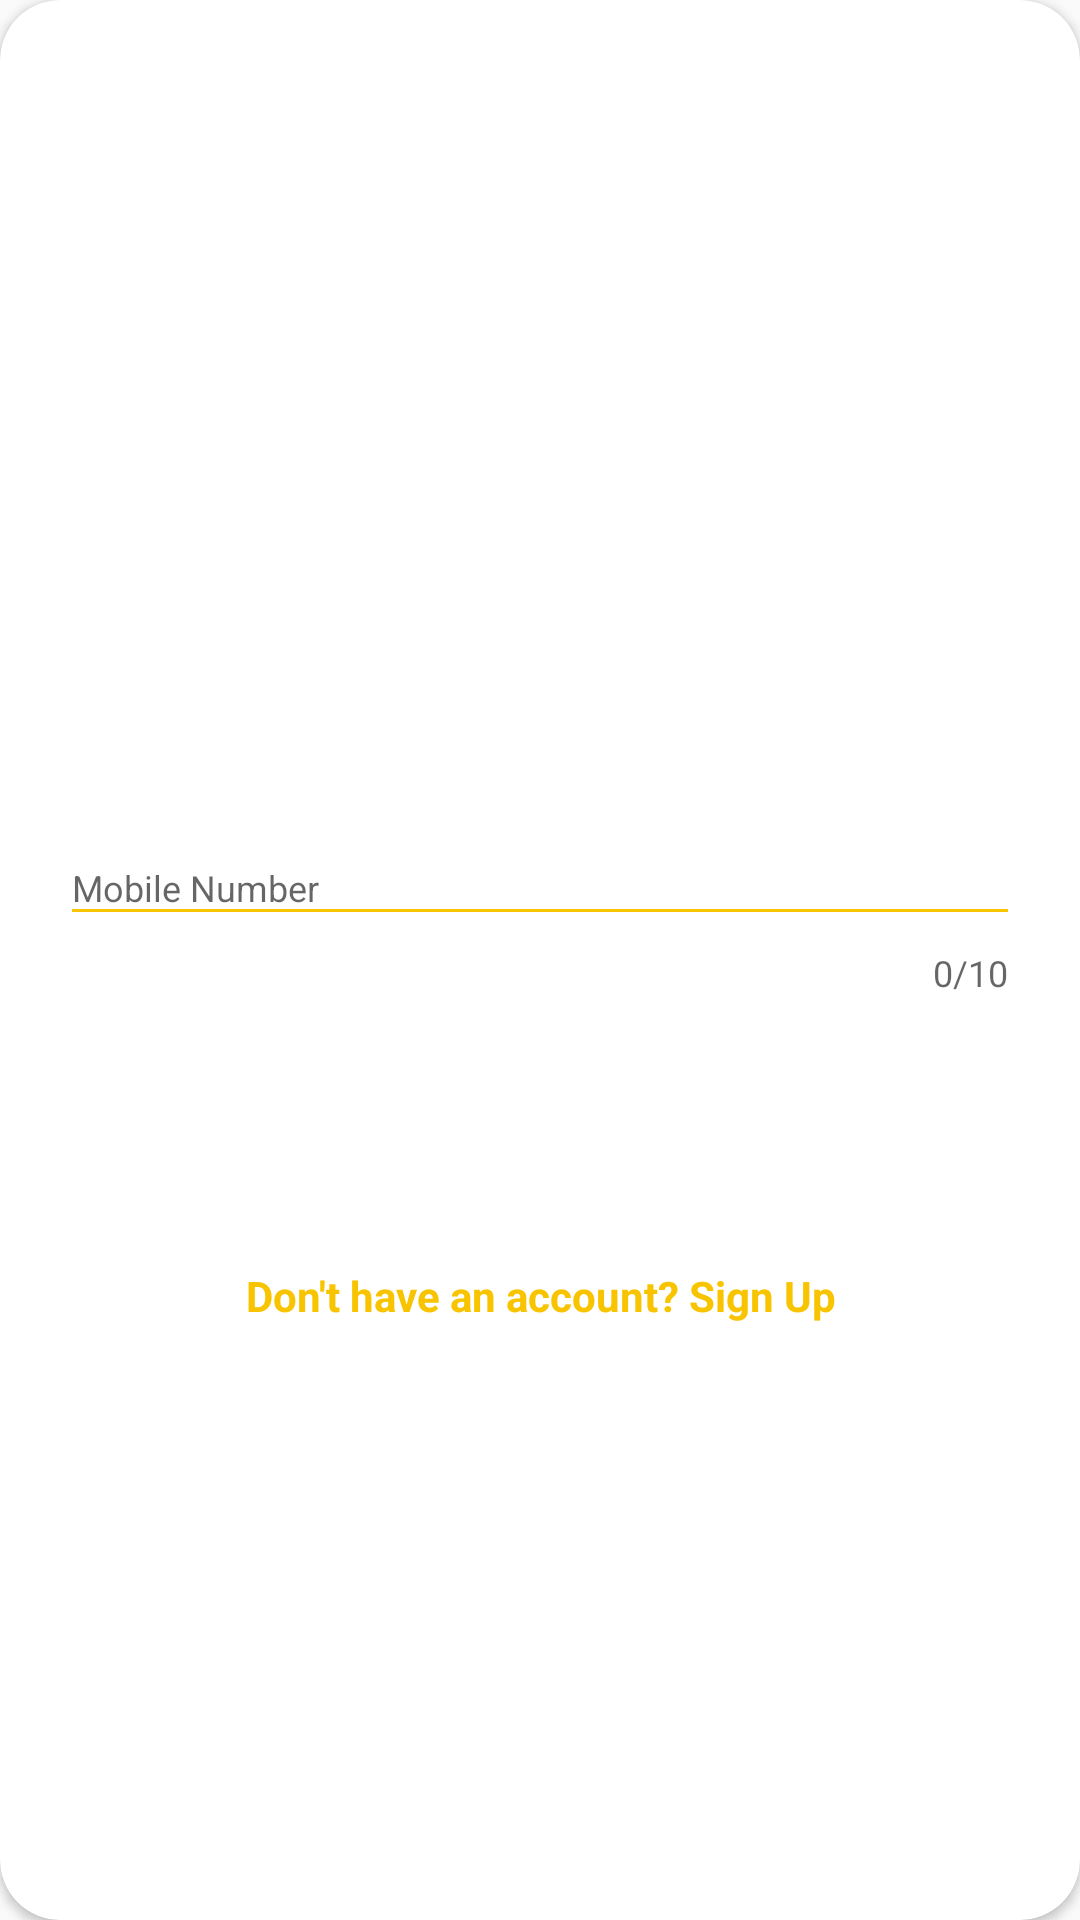

Here is an Android app screen rendered from its layout file. Give the layout XML and the strings, colors and styles it references.
<!-- AndroidManifest.xml: application theme AppTheme.NoActionBar -->
<!-- res/layout/login_form.xml -->
<?xml version="1.0" encoding="utf-8"?>
<androidx.cardview.widget.CardView
    xmlns:android="http://schemas.android.com/apk/res/android"
    xmlns:app="http://schemas.android.com/apk/res-auto"
    style="@style/loginCard"
    app:cardCornerRadius="@dimen/loginCardRadius"
    android:elevation="5dp"
    android:layout_gravity="center"
    android:layout_marginTop="@dimen/loginViewsMargin"
    android:layout_marginBottom="@dimen/loginViewsMargin"
    android:background="@color/whiteCardColor">


    <LinearLayout
        style="@style/linearParent"
        android:layout_gravity="center"
        android:padding="@dimen/loginViewsMargin">

        <TextView
            style="@style/headerTextPrimary"
            android:text="Login"
            android:layout_marginTop="@dimen/loginViewsMargin"/>

        <com.google.android.material.textfield.TextInputLayout
            android:id="@+id/textInputEmail"
            style="@style/parent"
            app:counterEnabled="true"
            app:counterMaxLength="10"
            android:layout_marginTop="@dimen/loginViewsMargin">

            <EditText

                android:id="@+id/mono"
                style="@style/modifiedEditText"
                android:hint="Mobile Number"
                android:maxLength="10"
                android:inputType="phone"
                android:maxLines="1" />
        </com.google.android.material.textfield.TextInputLayout>





        <Button
            android:layout_width="163dp"
            android:layout_height="50dp"
            android:id="@+id/loginbutton"
            style="@style/loginButton"
            android:background="@drawable/registration_br"
            android:text="Ask For Help"
            android:onClick="login"
            android:layout_gravity="center_horizontal"
            android:layout_marginTop="@dimen/loginViewsMargin"/>
        <ProgressBar
            android:id="@+id/logprog"
            android:visibility="gone"

            android:layout_width="wrap_content"
            android:layout_height="wrap_content"
            android:layout_gravity="center"
            />

        <TextView
            style="@style/parent"
            android:textAlignment="center"
            android:textStyle="bold"
            android:textColor="@color/primaryTextColor"
            android:text="@string/login_signup_hint"
            android:onClick="regis"
            android:layout_marginTop="@dimen/loginViewsMargin"
            android:id="@+id/regi"
            />


    </LinearLayout>
</androidx.cardview.widget.CardView>
<!-- resources referenced by this layout -->
<resources>
  <color name="primaryTextColor">#F8C400</color>
  <color name="whiteCardColor">#fff</color>
  <dimen name="loginCardRadius">20dp</dimen>
  <dimen name="loginViewsMargin">20dp</dimen>
  <string name="login_signup_hint">Don\'t have an account? Sign Up</string>
  <style name="headerTextPrimary" parent="headerText" />
  <style name="linearParent" parent="parent">
          <item name="android:orientation">vertical</item>
      </style>
  <style name="loginButton" parent="viewParent">
          <item name="android:background">@drawable/buttonnext</item>
          <item name="android:textColor">@color/whiteTextColor</item>
          <item name="android:textStyle">bold</item>
      </style>
  <style name="loginCard" parent="parent" />
  <style name="modifiedEditText" parent="parent">
          <item name="android:textSize">@dimen/newsMoreTextSize</item>
          <item name="android:backgroundTint">@color/primaryTextColor</item>
      </style>
  <style name="parent">
          <item name="android:layout_width">match_parent</item>
          <item name="android:layout_height">wrap_content</item>
      </style>
  <style name="AppTheme.NoActionBar">
          <item name="windowActionBar">false</item>
          <item name="windowNoTitle">true</item>
          <item name="colorPrimary">@color/colorPrimary</item>
          <item name="colorPrimaryDark">@color/colorPrimaryDark</item>
          <item name="colorAccent">@color/colorAccent</item>
      </style>
  <style name="headerText" parent="parent">
          <item name="android:textSize">@dimen/headerTextSize</item>
          <item name="android:textAlignment">center</item>
          <item name="android:textColor">@color/whiteTextColor</item>
          <item name="android:textStyle">bold</item>
      </style>
  <style name="viewParent">
          <item name="android:layout_width">wrap_content</item>
          <item name="android:layout_height">wrap_content</item>
      </style>
  <color name="whiteTextColor">#fff</color>
  <dimen name="newsMoreTextSize">12sp</dimen>
  <color name="colorPrimary">#F8C400</color>
  <color name="colorPrimaryDark">#F8C400</color>
  <color name="colorAccent">#F8C400</color>
  <dimen name="headerTextSize">22sp</dimen>
</resources>
